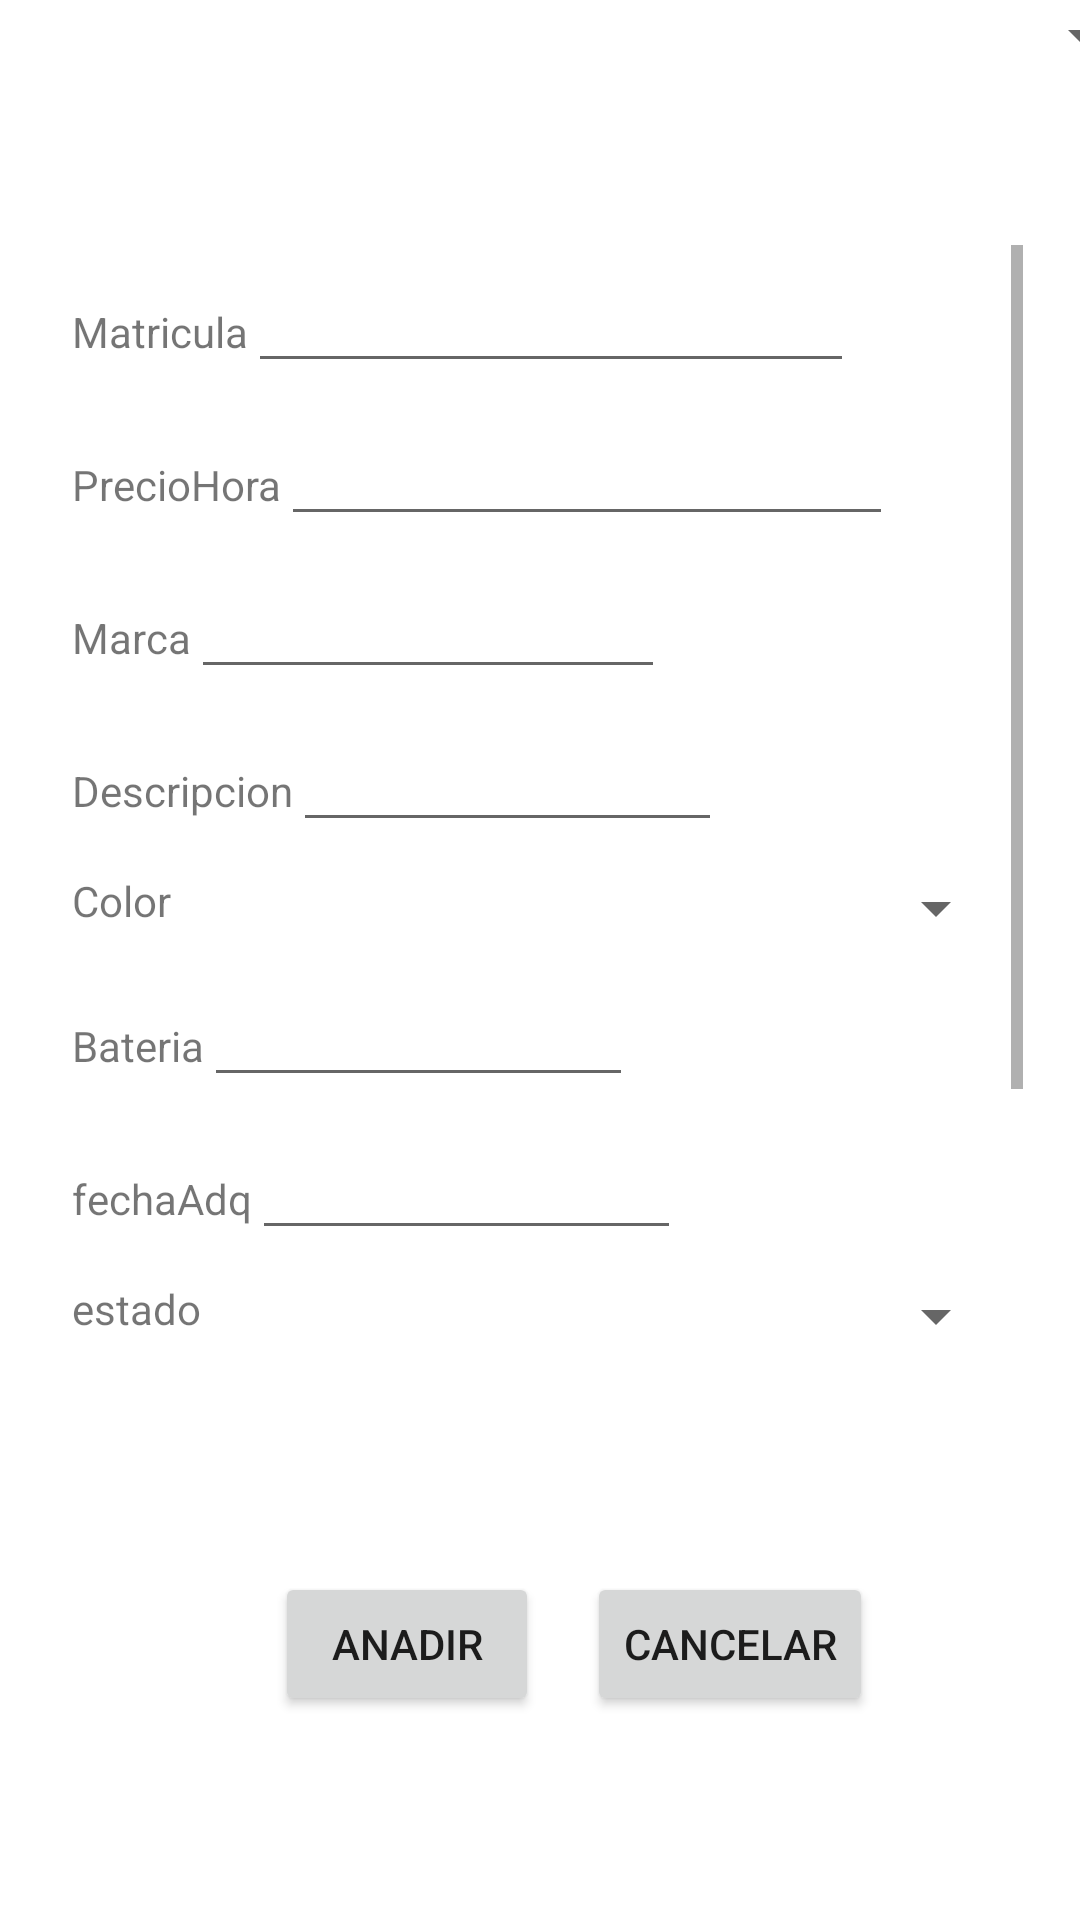

Reconstruct the res/layout file that produces this screen, plus the resources it refers to.
<!-- AndroidManifest.xml: application theme Theme.TaserFanTest -->
<!-- res/layout/activity_insertar_vehiculo.xml -->
<?xml version="1.0" encoding="utf-8"?>
<androidx.constraintlayout.widget.ConstraintLayout xmlns:android="http://schemas.android.com/apk/res/android"
    xmlns:app="http://schemas.android.com/apk/res-auto"
    xmlns:tools="http://schemas.android.com/tools"
    android:layout_width="match_parent"
    android:layout_height="match_parent"
    tools:context=".InsertarVehiculo">

    <Spinner
        android:id="@+id/spinnerinserciontipos"
        android:layout_width="409dp"
        android:layout_height="wrap_content"
        app:layout_constraintEnd_toEndOf="parent"
        app:layout_constraintStart_toStartOf="parent"
        app:layout_constraintTop_toTopOf="parent" />

    <Button
        android:id="@+id/anadirvehiculob"
        android:layout_width="wrap_content"
        android:layout_height="wrap_content"
        android:text="ANADIR"
        app:layout_constraintBottom_toBottomOf="parent"
        app:layout_constraintEnd_toEndOf="parent"
        app:layout_constraintHorizontal_bias="0.337"
        app:layout_constraintStart_toStartOf="parent"
        app:layout_constraintTop_toBottomOf="@+id/spinnerinserciontipos"
        app:layout_constraintVertical_bias="0.88" />

    <Button
        android:id="@+id/cancelaranadirvehiculob"
        android:layout_width="wrap_content"
        android:layout_height="wrap_content"
        android:layout_marginStart="16dp"
        android:text="CANCELAR"
        app:layout_constraintBottom_toBottomOf="@+id/anadirvehiculob"
        app:layout_constraintStart_toEndOf="@+id/anadirvehiculob"
        app:layout_constraintTop_toTopOf="@+id/anadirvehiculob" />

    <ScrollView
        android:layout_width="322dp"
        android:layout_height="385dp"
        app:layout_constraintBottom_toTopOf="@+id/anadirvehiculob"
        app:layout_constraintEnd_toEndOf="parent"
        app:layout_constraintStart_toStartOf="parent"
        app:layout_constraintTop_toBottomOf="@+id/spinnerinserciontipos">

        <LinearLayout
            android:layout_width="match_parent"
            android:layout_height="wrap_content"
            android:orientation="vertical">

            <LinearLayout
                android:layout_width="match_parent"
                android:layout_height="match_parent"
                android:orientation="horizontal"
                android:padding="5dp">

                <TextView
                    android:id="@+id/Matriculains"
                    android:layout_width="wrap_content"
                    android:layout_height="wrap_content"
                    android:text="Matricula" />

                <EditText
                    android:id="@+id/matriculatxti"
                    android:layout_width="202dp"
                    android:layout_height="41dp"
                    android:ems="10"
                    android:inputType="textPersonName" />
            </LinearLayout>

            <LinearLayout
                android:layout_width="match_parent"
                android:layout_height="match_parent"
                android:orientation="horizontal"
                android:padding="5dp">

                <TextView
                    android:id="@+id/preciohorains"
                    android:layout_width="wrap_content"
                    android:layout_height="wrap_content"
                    android:text="PrecioHora" />

                <EditText
                    android:id="@+id/phtxti"
                    android:layout_width="204dp"
                    android:layout_height="41dp"
                    android:ems="10"
                    android:inputType="textPersonName" />
            </LinearLayout>

            <LinearLayout
                android:layout_width="match_parent"
                android:layout_height="match_parent"
                android:orientation="horizontal"
                android:padding="5dp">

                <TextView
                    android:id="@+id/marcains"
                    android:layout_width="wrap_content"
                    android:layout_height="wrap_content"
                    android:text="Marca" />

                <EditText
                    android:id="@+id/marcatxti"
                    android:layout_width="158dp"
                    android:layout_height="41dp"
                    android:ems="10"
                    android:inputType="textPersonName" />
            </LinearLayout>

            <LinearLayout
                android:layout_width="match_parent"
                android:layout_height="match_parent"
                android:orientation="horizontal"
                android:padding="5dp">

                <TextView
                    android:id="@+id/descripcionins"
                    android:layout_width="wrap_content"
                    android:layout_height="wrap_content"
                    android:text="Descripcion" />

                <EditText
                    android:id="@+id/desctxti"
                    android:layout_width="143dp"
                    android:layout_height="41dp"
                    android:ems="10"
                    android:inputType="textPersonName" />
            </LinearLayout>

            <LinearLayout
                android:layout_width="match_parent"
                android:layout_height="match_parent"
                android:orientation="horizontal"
                android:padding="5dp">

                <TextView
                    android:id="@+id/colorins"
                    android:layout_width="wrap_content"
                    android:layout_height="wrap_content"
                    android:text="Color" />

                <Spinner
                    android:id="@+id/colortxti"
                    android:layout_width="match_parent"
                    android:layout_height="wrap_content"
                    android:layout_weight="1" />
            </LinearLayout>

            <LinearLayout
                android:layout_width="match_parent"
                android:layout_height="match_parent"
                android:orientation="horizontal"
                android:padding="5dp">

                <TextView
                    android:id="@+id/bateriains"
                    android:layout_width="wrap_content"
                    android:layout_height="wrap_content"
                    android:text="Bateria" />

                <EditText
                    android:id="@+id/bateriatxti"
                    android:layout_width="143dp"
                    android:layout_height="41dp"
                    android:ems="10"
                    android:inputType="textPersonName" />
            </LinearLayout>

            <LinearLayout
                android:layout_width="match_parent"
                android:layout_height="match_parent"
                android:orientation="horizontal"
                android:padding="5dp">

                <TextView
                    android:id="@+id/fechaadqins"
                    android:layout_width="wrap_content"
                    android:layout_height="wrap_content"
                    android:text="fechaAdq" />

                <EditText
                    android:id="@+id/fechaadqtxti"
                    android:layout_width="143dp"
                    android:layout_height="41dp"
                    android:ems="10"
                    android:inputType="textPersonName" />
            </LinearLayout>

            <LinearLayout
                android:layout_width="match_parent"
                android:layout_height="match_parent"
                android:orientation="horizontal"
                android:padding="5dp">

                <TextView
                    android:id="@+id/estadoins"
                    android:layout_width="wrap_content"
                    android:layout_height="wrap_content"
                    android:text="estado" />

                <Spinner
                    android:id="@+id/estadotxti"
                    android:layout_width="match_parent"
                    android:layout_height="wrap_content"
                    android:layout_weight="1" />

            </LinearLayout>

            <LinearLayout
                android:layout_width="match_parent"
                android:layout_height="match_parent"
                android:orientation="horizontal"
                android:padding="5dp">

                <TextView
                    android:id="@+id/tipocarnetins"
                    android:layout_width="wrap_content"
                    android:layout_height="wrap_content"
                    android:text="TipoCarnet" />

                <EditText
                    android:id="@+id/tipocarnettxti"
                    android:layout_width="143dp"
                    android:layout_height="41dp"
                    android:ems="10"
                    android:inputType="textPersonName" />
            </LinearLayout>

            <LinearLayout
                android:layout_width="match_parent"
                android:layout_height="match_parent"
                android:orientation="horizontal"
                android:padding="5dp">

                <TextView
                    android:id="@+id/numplazasins"
                    android:layout_width="wrap_content"
                    android:layout_height="wrap_content"
                    android:text="NumPlazas" />

                <EditText
                    android:id="@+id/auxuntxti"
                    android:layout_width="143dp"
                    android:layout_height="41dp"
                    android:ems="10"
                    android:inputType="textPersonName" />
            </LinearLayout>

            <LinearLayout
                android:layout_width="match_parent"
                android:layout_height="match_parent"
                android:orientation="horizontal"
                android:padding="5dp">

                <TextView
                    android:id="@+id/numpuertasins"
                    android:layout_width="wrap_content"
                    android:layout_height="wrap_content"
                    android:text="NumPuertas" />

                <EditText
                    android:id="@+id/auxdostxti"
                    android:layout_width="143dp"
                    android:layout_height="41dp"
                    android:ems="10"
                    android:inputType="textPersonName" />
            </LinearLayout>

        </LinearLayout>
    </ScrollView>

</androidx.constraintlayout.widget.ConstraintLayout>
<!-- resources referenced by this layout -->
<resources>
  <style name="Theme.TaserFanTest" parent="Theme.MaterialComponents.DayNight.DarkActionBar">
          
          <item name="colorPrimary">@color/purple_500</item>
          <item name="colorPrimaryVariant">@color/purple_700</item>
          <item name="colorOnPrimary">@color/white</item>
          
          <item name="colorSecondary">@color/teal_200</item>
          <item name="colorSecondaryVariant">@color/teal_700</item>
          <item name="colorOnSecondary">@color/black</item>
          
          <item name="android:statusBarColor" tools:targetApi="l">?attr/colorPrimaryVariant</item>
          
      </style>
  <color name="purple_500">#FF6200EE</color>
  <color name="purple_700">#FF3700B3</color>
  <color name="white">#FFFFFFFF</color>
  <color name="teal_200">#FF03DAC5</color>
  <color name="teal_700">#FF018786</color>
  <color name="black">#FF000000</color>
</resources>
